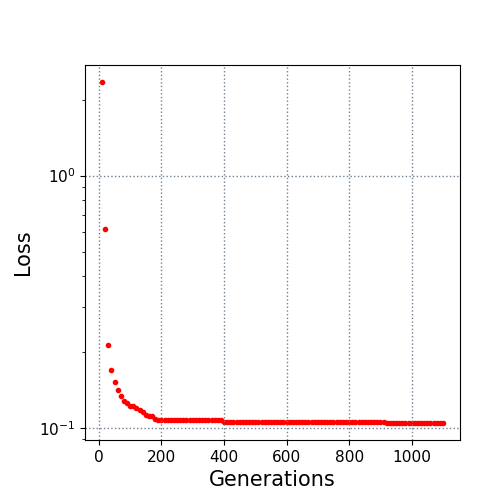

Values plotted in this chart, from the file beside it:
10.0, 2.349925
20.0, 0.6126
30.0, 0.2132
40.0, 0.1694
50.0, 0.1523
60.0, 0.1407
70.0, 0.1334
80.0, 0.1274
90.0, 0.125
100.0, 0.1225
110.0, 0.1216
120.0, 0.1202
130.0, 0.1172
140.0, 0.1153
150.0, 0.1123
160.0, 0.1115
170.0, 0.1111
180.0, 0.1088
190.0, 0.1075
200.0, 0.1073
210.0, 0.1073
220.0, 0.1073
230.0, 0.1071
240.0, 0.1071
250.0, 0.1071
260.0, 0.1071
270.0, 0.1071
280.0, 0.1071
290.0, 0.1071
300.0, 0.1071
310.0, 0.1071
320.0, 0.1071
330.0, 0.1071
340.0, 0.107
350.0, 0.107
360.0, 0.107
370.0, 0.107
380.0, 0.107
390.0, 0.107
400.0, 0.1056
410.0, 0.1055
420.0, 0.1055
430.0, 0.1055
440.0, 0.1055
450.0, 0.1055
460.0, 0.1055
470.0, 0.1055
480.0, 0.1055
490.0, 0.1055
500.0, 0.1055
510.0, 0.1055
520.0, 0.1055
530.0, 0.1055
540.0, 0.1055
550.0, 0.1055
560.0, 0.1055
570.0, 0.1055
580.0, 0.1055
590.0, 0.1055
600.0, 0.1055
610.0, 0.1055
... 49 more rows
